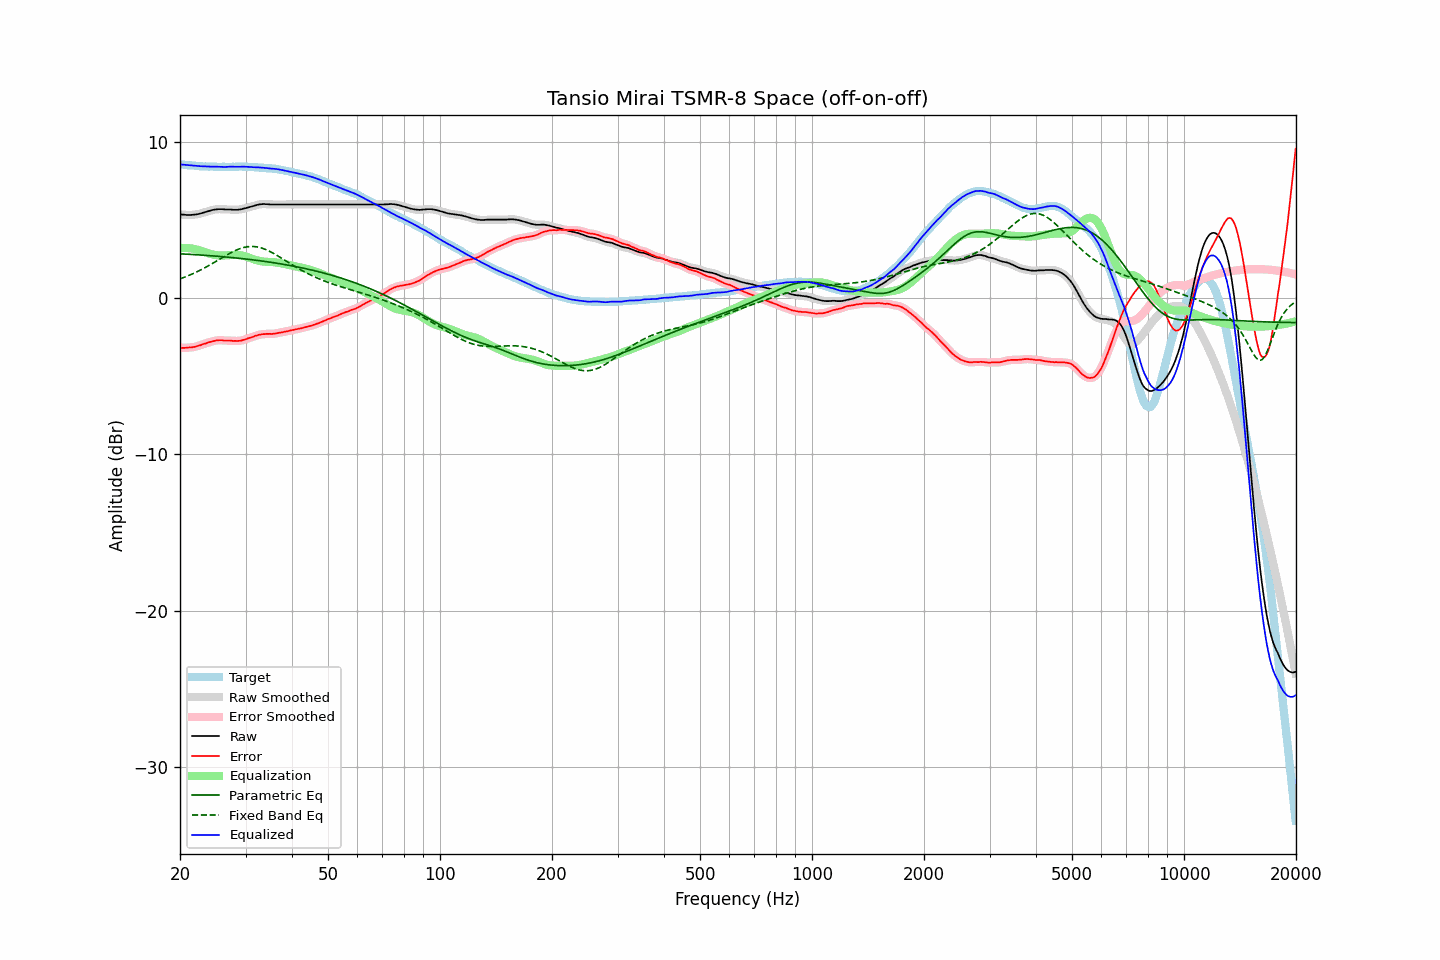

The file beside this chart, header and first rows:
frequency, raw, error, smoothed, error_smoothed, equalization, parametric_eq, fixed_band_eq, equalized_raw, equalized_smoothed, target
20.00, 5.35, -3.19, 5.35, -3.19, 3.18, 2.82, 1.22, 8.54, 8.54, 8.54
20.20, 5.33, -3.20, 5.34, -3.19, 3.19, 2.82, 1.26, 8.53, 8.53, 8.53
20.40, 5.32, -3.20, 5.32, -3.20, 3.19, 2.81, 1.29, 8.52, 8.52, 8.52
20.61, 5.31, -3.20, 5.31, -3.19, 3.19, 2.80, 1.33, 8.51, 8.51, 8.51
20.81, 5.30, -3.19, 5.31, -3.18, 3.19, 2.80, 1.37, 8.50, 8.50, 8.49
21.02, 5.30, -3.18, 5.30, -3.18, 3.19, 2.79, 1.42, 8.49, 8.49, 8.48
21.23, 5.30, -3.17, 5.30, -3.17, 3.18, 2.79, 1.46, 8.48, 8.48, 8.47
21.44, 5.30, -3.18, 5.31, -3.16, 3.16, 2.78, 1.50, 8.47, 8.47, 8.48
21.66, 5.31, -3.15, 5.31, -3.15, 3.15, 2.77, 1.55, 8.46, 8.46, 8.46
21.87, 5.32, -3.14, 5.32, -3.13, 3.13, 2.77, 1.59, 8.45, 8.45, 8.46
22.09, 5.33, -3.11, 5.34, -3.10, 3.10, 2.76, 1.64, 8.44, 8.44, 8.44
22.31, 5.35, -3.08, 5.35, -3.08, 3.08, 2.75, 1.69, 8.43, 8.43, 8.43
22.54, 5.37, -3.05, 5.38, -3.05, 3.05, 2.75, 1.74, 8.42, 8.42, 8.42
22.76, 5.40, -3.02, 5.40, -3.01, 3.01, 2.74, 1.80, 8.42, 8.42, 8.42
22.99, 5.43, -2.98, 5.43, -2.98, 2.98, 2.73, 1.85, 8.41, 8.41, 8.41
23.22, 5.46, -2.94, 5.46, -2.94, 2.94, 2.73, 1.90, 8.41, 8.41, 8.40
23.45, 5.49, -2.92, 5.49, -2.91, 2.91, 2.72, 1.96, 8.40, 8.40, 8.41
23.69, 5.52, -2.88, 5.52, -2.87, 2.87, 2.71, 2.02, 8.40, 8.40, 8.40
23.92, 5.56, -2.84, 5.56, -2.84, 2.84, 2.70, 2.07, 8.40, 8.40, 8.39
24.16, 5.58, -2.82, 5.59, -2.81, 2.81, 2.70, 2.13, 8.40, 8.40, 8.40
24.40, 5.61, -2.79, 5.61, -2.78, 2.78, 2.69, 2.19, 8.40, 8.39, 8.40
24.65, 5.63, -2.76, 5.64, -2.76, 2.76, 2.68, 2.25, 8.39, 8.39, 8.39
24.89, 5.65, -2.74, 5.65, -2.73, 2.74, 2.67, 2.31, 8.39, 8.39, 8.39
25.14, 5.66, -2.72, 5.67, -2.72, 2.73, 2.66, 2.37, 8.39, 8.39, 8.38
25.39, 5.67, -2.71, 5.67, -2.71, 2.72, 2.66, 2.44, 8.39, 8.39, 8.38
25.65, 5.67, -2.71, 5.68, -2.71, 2.71, 2.65, 2.50, 8.39, 8.39, 8.38
25.91, 5.67, -2.71, 5.67, -2.71, 2.71, 2.64, 2.56, 8.38, 8.38, 8.38
26.16, 5.66, -2.73, 5.66, -2.72, 2.71, 2.63, 2.62, 8.38, 8.38, 8.39
26.43, 5.65, -2.73, 5.66, -2.72, 2.72, 2.62, 2.68, 8.37, 8.37, 8.38
26.69, 5.65, -2.73, 5.66, -2.73, 2.72, 2.61, 2.74, 8.38, 8.38, 8.38
26.96, 5.65, -2.73, 5.65, -2.72, 2.73, 2.60, 2.80, 8.38, 8.38, 8.38
27.23, 5.65, -2.73, 5.65, -2.73, 2.74, 2.59, 2.85, 8.39, 8.39, 8.38
27.50, 5.64, -2.74, 5.64, -2.74, 2.74, 2.58, 2.91, 8.39, 8.39, 8.38
27.77, 5.63, -2.76, 5.64, -2.75, 2.75, 2.57, 2.96, 8.38, 8.39, 8.39
28.05, 5.63, -2.75, 5.63, -2.75, 2.75, 2.56, 3.01, 8.39, 8.38, 8.38
28.33, 5.63, -2.76, 5.63, -2.76, 2.75, 2.55, 3.05, 8.39, 8.39, 8.39
28.62, 5.63, -2.76, 5.64, -2.75, 2.75, 2.54, 3.10, 8.38, 8.39, 8.39
28.90, 5.65, -2.75, 5.65, -2.75, 2.74, 2.53, 3.14, 8.39, 8.39, 8.40
29.19, 5.66, -2.74, 5.67, -2.73, 2.72, 2.52, 3.17, 8.39, 8.39, 8.40
29.48, 5.69, -2.70, 5.69, -2.71, 2.70, 2.51, 3.20, 8.39, 8.39, 8.39
29.78, 5.71, -2.68, 5.72, -2.67, 2.67, 2.50, 3.23, 8.39, 8.39, 8.39
30.08, 5.74, -2.65, 5.74, -2.64, 2.64, 2.49, 3.25, 8.39, 8.39, 8.39
30.38, 5.77, -2.60, 5.77, -2.60, 2.61, 2.47, 3.27, 8.38, 8.38, 8.37
30.68, 5.80, -2.57, 5.80, -2.57, 2.57, 2.46, 3.28, 8.38, 8.38, 8.37
30.99, 5.83, -2.54, 5.83, -2.54, 2.53, 2.45, 3.29, 8.37, 8.37, 8.37
31.30, 5.86, -2.51, 5.87, -2.50, 2.50, 2.44, 3.29, 8.36, 8.36, 8.37
31.61, 5.89, -2.47, 5.89, -2.47, 2.46, 2.42, 3.28, 8.36, 8.35, 8.36
31.93, 5.92, -2.42, 5.92, -2.43, 2.43, 2.41, 3.27, 8.35, 8.35, 8.34
32.24, 5.95, -2.41, 5.95, -2.39, 2.40, 2.40, 3.26, 8.34, 8.35, 8.35
32.57, 5.97, -2.36, 5.97, -2.36, 2.37, 2.38, 3.24, 8.35, 8.34, 8.33
32.89, 5.98, -2.35, 5.99, -2.34, 2.35, 2.37, 3.21, 8.33, 8.34, 8.33
33.22, 5.99, -2.33, 6.00, -2.33, 2.33, 2.36, 3.18, 8.33, 8.33, 8.32
33.55, 6.00, -2.32, 6.00, -2.32, 2.32, 2.34, 3.14, 8.32, 8.32, 8.32
33.89, 5.99, -2.32, 6.00, -2.31, 2.31, 2.33, 3.10, 8.31, 8.31, 8.31
34.23, 5.99, -2.30, 5.99, -2.30, 2.31, 2.31, 3.06, 8.30, 8.30, 8.29
34.57, 5.98, -2.31, 5.98, -2.30, 2.30, 2.30, 3.01, 8.29, 8.29, 8.29
34.92, 5.97, -2.30, 5.98, -2.30, 2.30, 2.28, 2.96, 8.27, 8.28, 8.27
35.27, 5.97, -2.32, 5.97, -2.30, 2.29, 2.27, 2.91, 8.27, 8.27, 8.29
35.62, 5.97, -2.29, 5.97, -2.29, 2.29, 2.25, 2.86, 8.26, 8.26, 8.26
35.97, 5.97, -2.29, 5.97, -2.28, 2.28, 2.24, 2.80, 8.25, 8.25, 8.26
... 635 more rows
